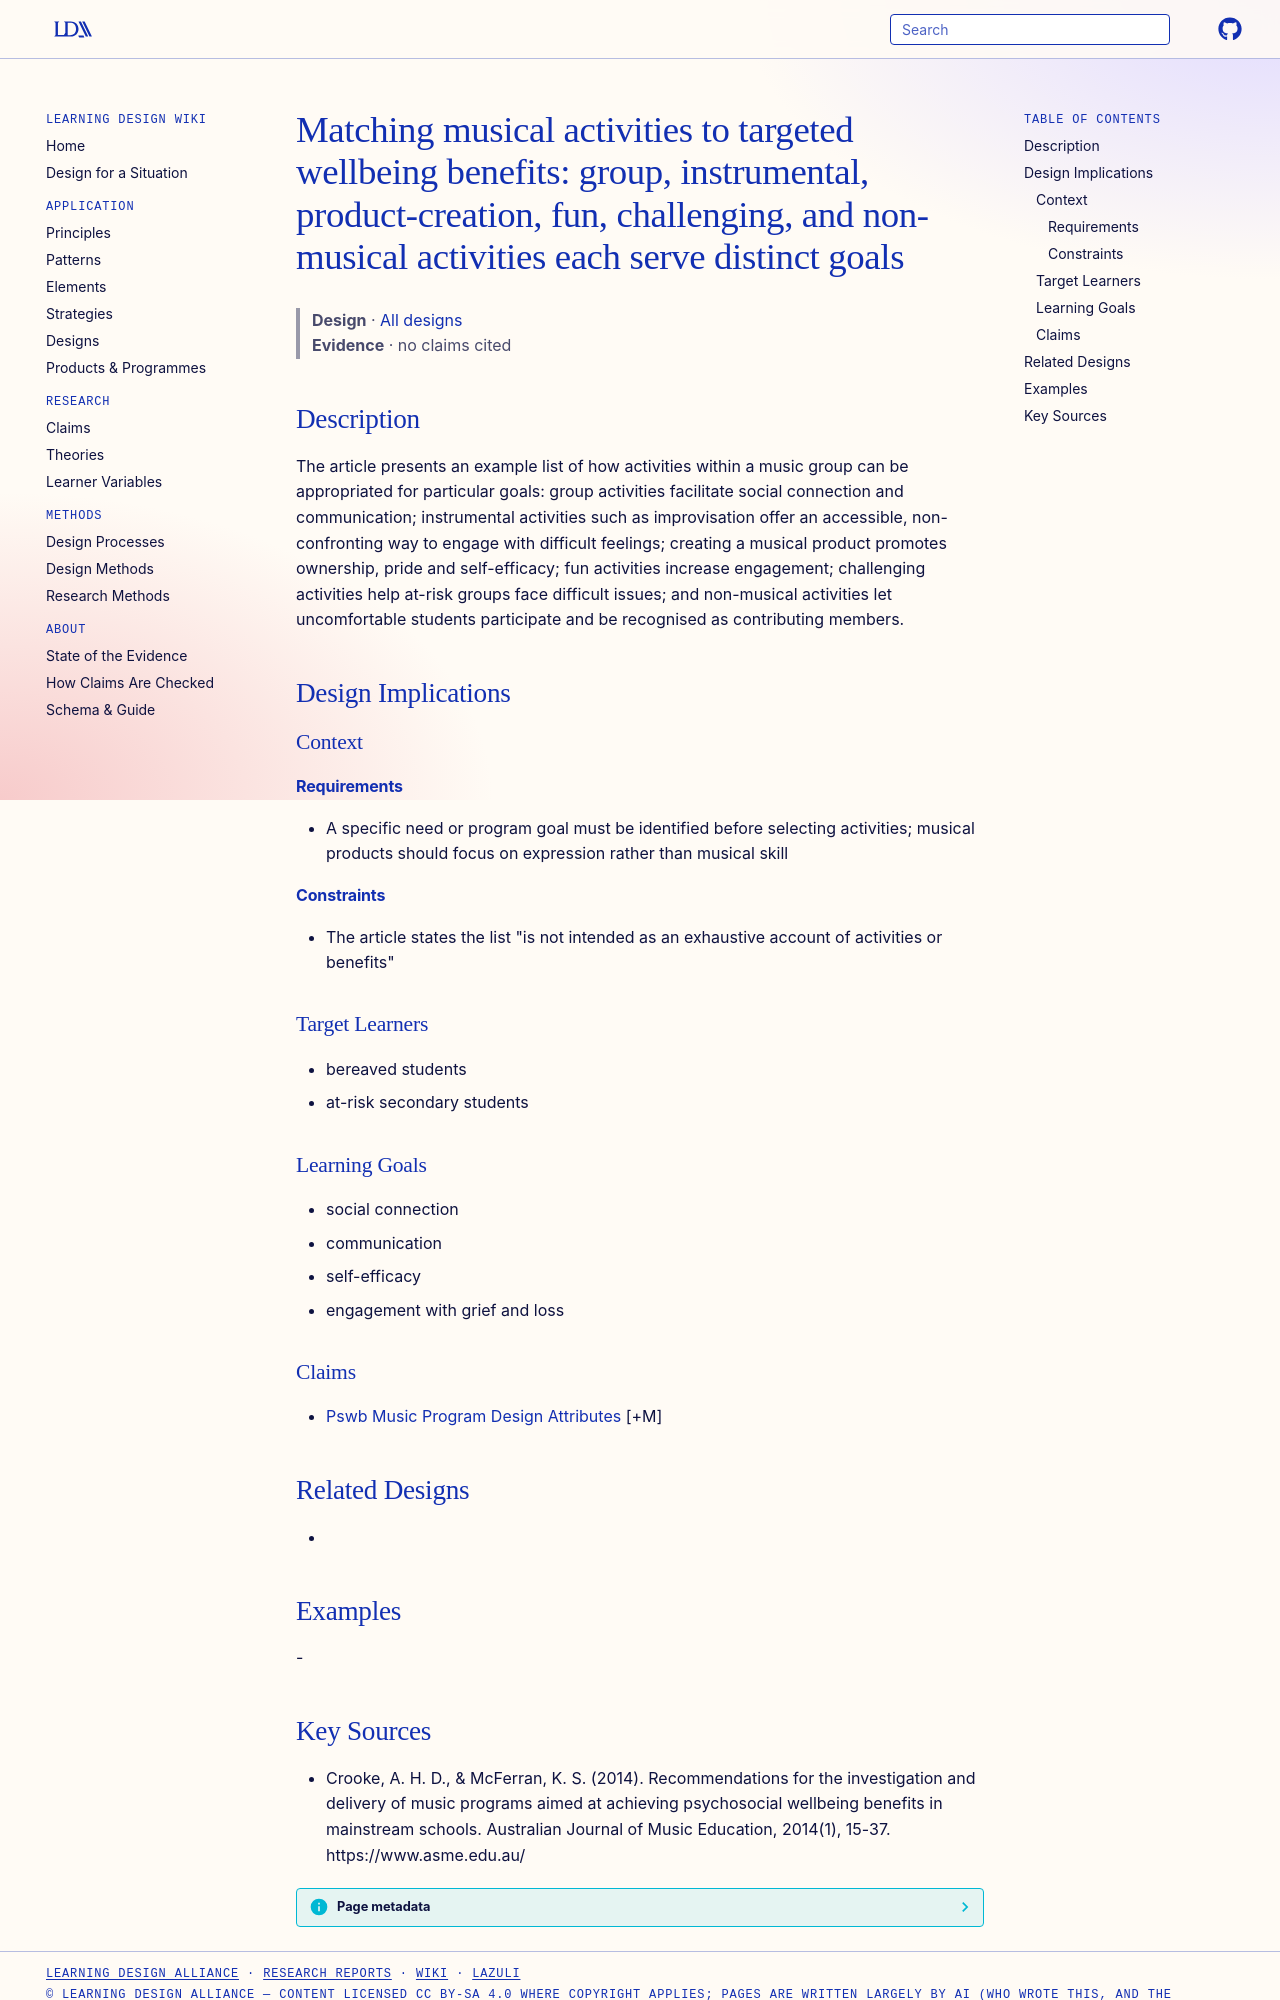

repository: Learning-Design-Alliance/learning-wiki · page: designs/activity-benefit-matching-music-programs/index.html · generator: mkdocs

---
type: design
id: activity-benefit-matching-music-programs
title: "Matching musical activities to targeted wellbeing benefits: group, instrumental, product-creation, fun, challenging, and non-musical activities each serve distinct goals"
description: "The article presents an example list of how activities within a music group can be appropriated for particular goals: group activities facilitate social connection and communication; instrumental activities such as im..."
status: review
generated:
  by: "process:settle-candidates"
  at: 2026-11-02
sources:
  - id: crooke-2014
    resource: "https://www.asme.edu.au/"
    title: "Crooke, A. H. D., & McFerran, K. S. (2014). Recommendations for the investigation and delivery of music programs aimed at achieving psychosocial wellbeing benefits in mainstream schools. Australian Journal of Music Education, 2014(1), 15-37. https://www.asme.edu.au/"
    author: "Crooke, A. H. D., & McFerran, K. S"
---

# Matching musical activities to targeted wellbeing benefits: group, instrumental, product-creation, fun, challenging, and non-musical activities each serve distinct goals

> **Design** · [All designs](index.md)
> **Evidence** · no claims cited

## Description
The article presents an example list of how activities within a music group can be appropriated for particular goals: group activities facilitate social connection and communication; instrumental activities such as improvisation offer an accessible, non-confronting way to engage with difficult feelings; creating a musical product promotes ownership, pride and self-efficacy; fun activities increase engagement; challenging activities help at-risk groups face difficult issues; and non-musical activities let uncomfortable students participate and be recognised as contributing members.

## Design Implications

### Context
#### Requirements
- A specific need or program goal must be identified before selecting activities; musical products should focus on expression rather than musical skill
#### Constraints
- The article states the list "is not intended as an exhaustive account of activities or benefits"

### Target Learners
- bereaved students
- at-risk secondary students

### Learning Goals
- social connection
- communication
- self-efficacy
- engagement with grief and loss

### Claims
- [Pswb Music Program Design Attributes](../strategies/pswb-music-program-design-attributes.md) [+M]

## Related Designs
- 

## Examples
-
